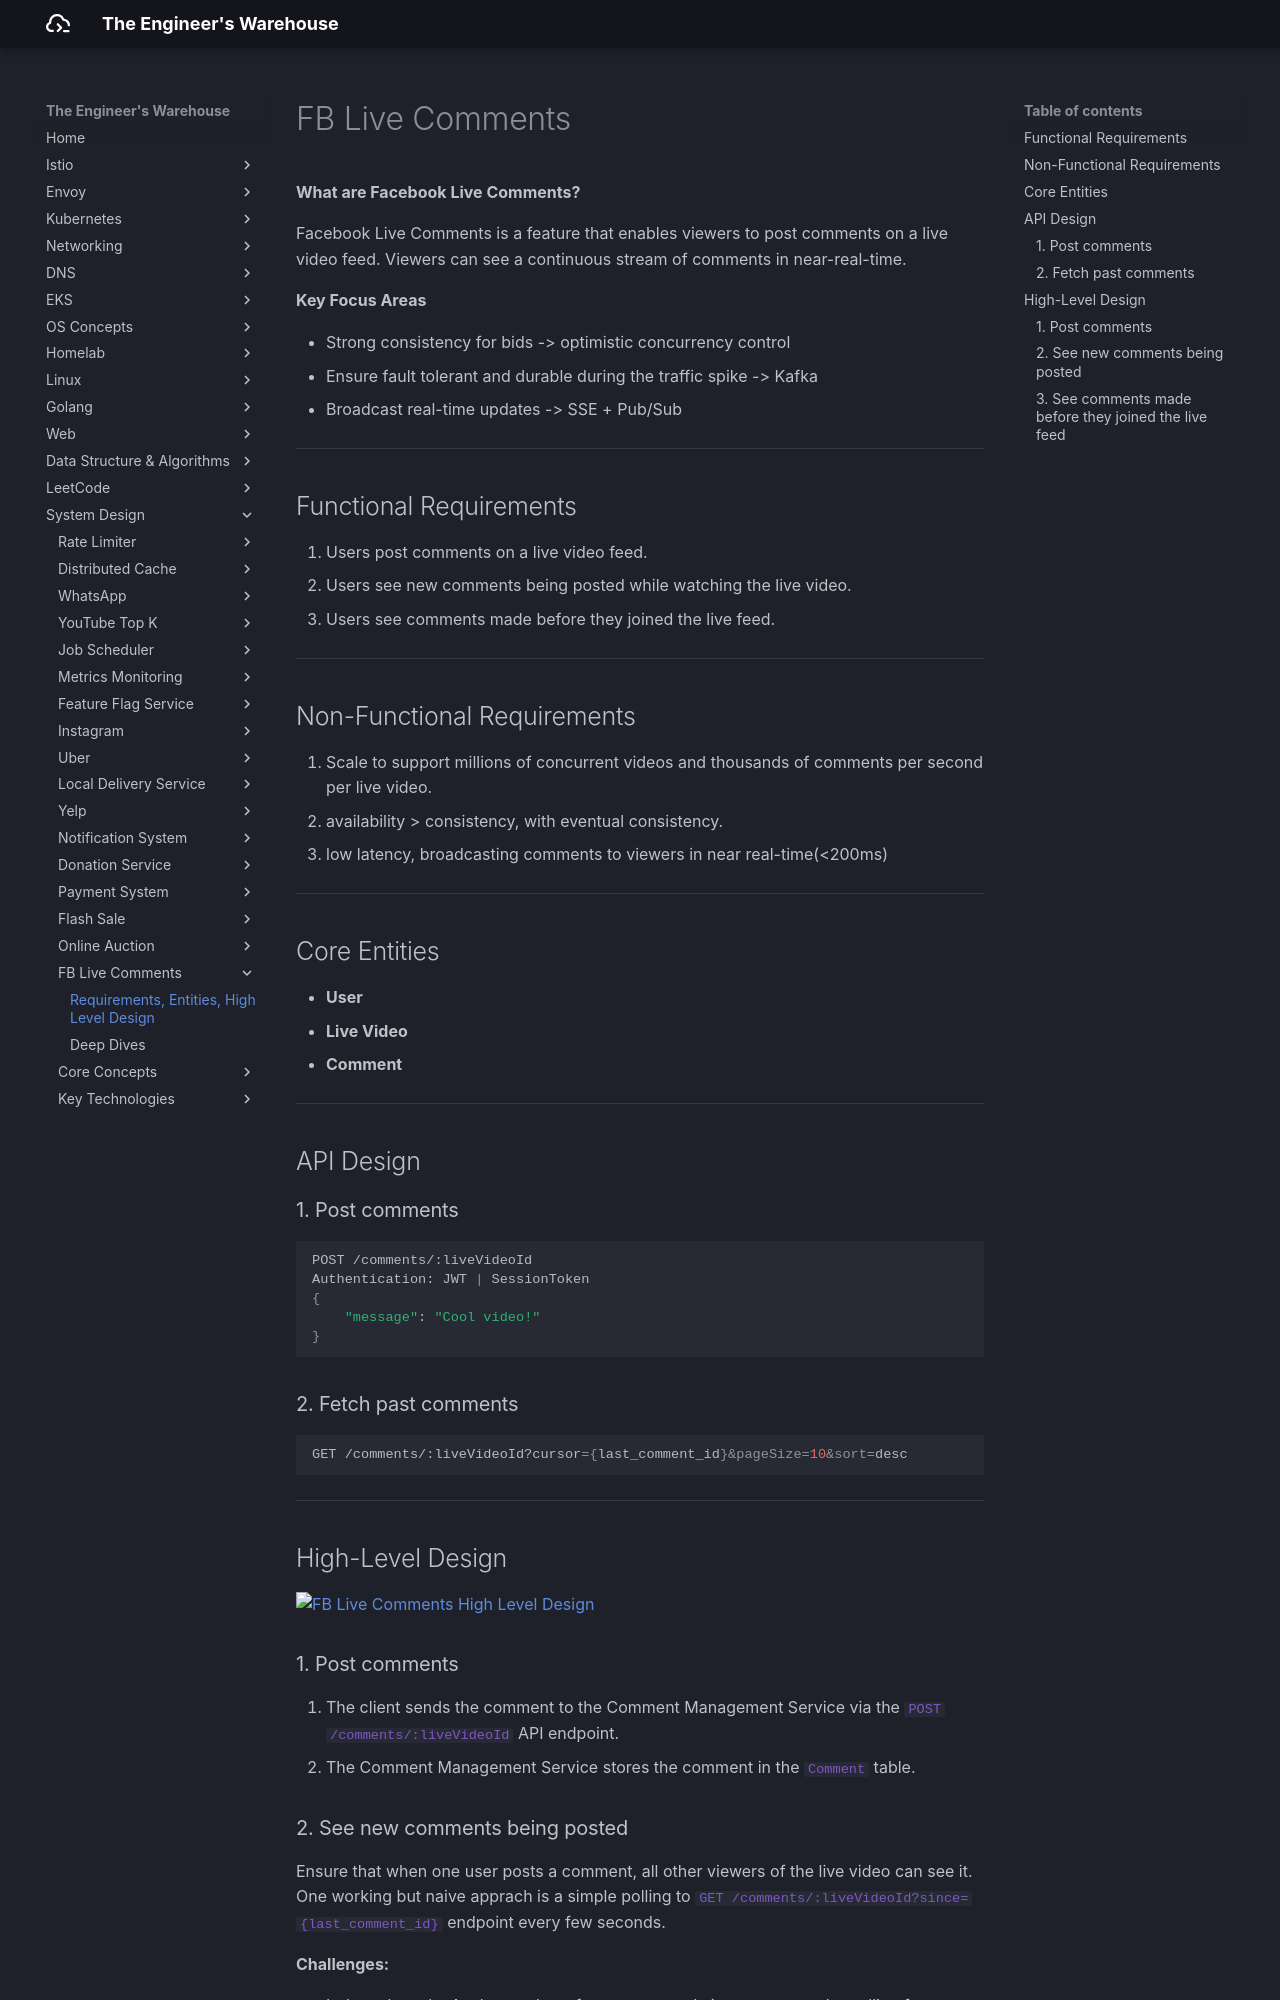

repository: seyoungnam/docs · page: system-design/fb-live-comments/part-1/index.html · generator: mkdocs

# FB Live Comments

**What are Facebook Live Comments?**

Facebook Live Comments is a feature that enables viewers to post comments on a live video feed. Viewers can see a continuous stream of comments in near-real-time.

**Key Focus Areas**

- Strong consistency for bids -> optimistic concurrency control
- Ensure fault tolerant and durable during the traffic spike -> Kafka
- Broadcast real-time updates -> SSE + Pub/Sub


---

## Functional Requirements

1. Users post comments on a live video feed.
1. Users see new comments being posted while watching the live video.
1. Users see comments made before they joined the live feed.


---

## Non-Functional Requirements

1. Scale to support millions of concurrent videos and thousands of comments per second per live video.
1. availability > consistency, with eventual consistency.
1. low latency, broadcasting comments to viewers in near real-time(<200ms)


---

## Core Entities

- **User**
- **Live Video**
- **Comment**

---

## API Design


### 1. Post comments


``` bash
POST /comments/:liveVideoId
Authentication: JWT | SessionToken
{
    "message": "Cool video!"
}
```

### 2. Fetch past comments

``` bash
GET /comments/:liveVideoId?cursor={last_comment_id}&pageSize=10&sort=desc
```

---

## High-Level Design


![FB Live Comments High Level Design](../../assets/img/system-design/fb-live-comments/hld.svg)

### 1. Post comments

1. The client sends the comment to the Comment Management Service via the `POST /comments/:liveVideoId` API endpoint.
1. The Comment Management Service stores the comment in the `Comment` table.

### 2. See new comments being posted

Ensure that when one user posts a comment, all other viewers of the live video can see it. One working but naive apprach is a simple polling to `GET /comments/:liveVideoId?since={last_comment_id}` endpoint every few seconds.


**Challenges:**

- It doesn't scale. As the number of comments and viewers grows, the polling frequency will need to increase to keep up with the demand. 
- Polling the database every few milliseconds does not meet the "near real-time" requirement.
